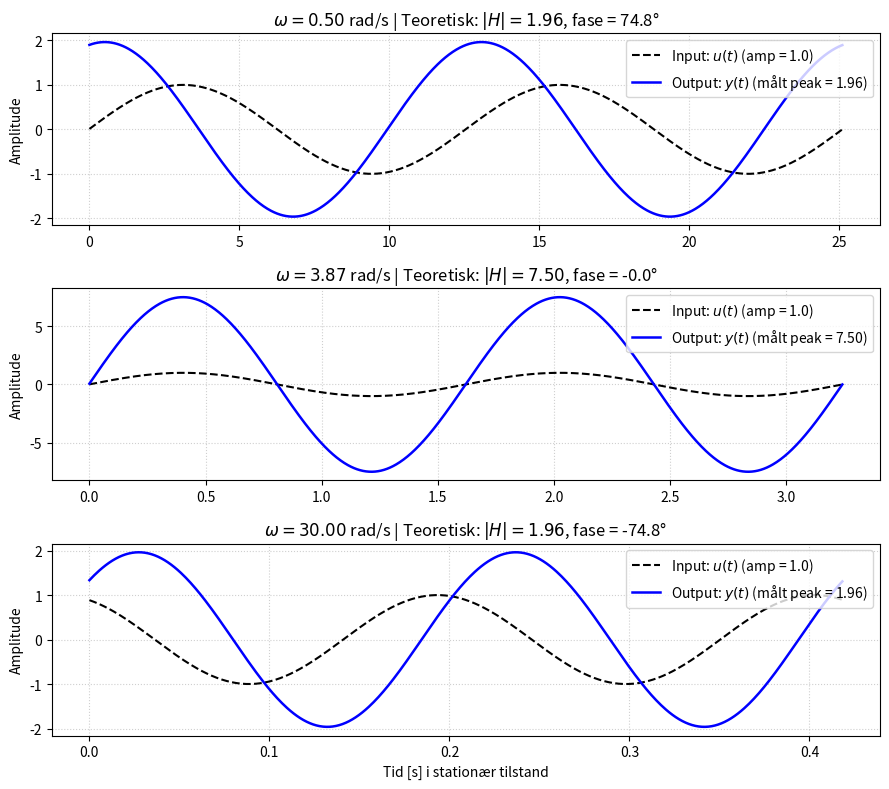

Generate this figure with matplotlib:
import numpy as np
import scipy.signal as signal
import matplotlib.pyplot as plt

# Overføringsfunktion: H(s) = 60s / (s^2 + 8s + 15)
num = [60, 0]
den = [1, 8, 15]
sys = signal.TransferFunction(num, den)

# Udvalgte testfrekvenser [rad/s]
omegas = [0.5, np.sqrt(15), 30.0]

fig, axes = plt.subplots(len(omegas), 1, figsize=(9, 8), sharex=False)

for i, w in enumerate(omegas):
    # Teoretisk værdi
    s_val = 1j * w
    h_val = (60 * s_val) / (s_val**2 + 8 * s_val + 15)
    mag_th = np.abs(h_val)
    phase_th = np.angle(h_val, deg=True)
    
    # Tidssimulering over tilstrækkeligt mange perioder
    period = 2 * np.pi / w
    t_settle = 3.0  # Tid for transienters udklingning (tau = 1/3 s)
    t_end = max(8 * period, t_settle + 3 * period)
    t = np.linspace(0, t_end, 4000)
    u = np.sin(w * t)
    
    t_out, y_out, _ = signal.lsim(sys, U=u, T=t)
    
    # Udsnit af de sidste to perioder (stationær tilstand)
    mask = t >= (t_end - 2 * period)
    t_ss = t[mask] - t[mask][0]
    u_ss = u[mask]
    y_ss = y_out[mask]
    
    # Målt amplitude i simuleringen
    mag_sim = (np.max(y_ss) - np.min(y_ss)) / 2.0
    
    # Plotning
    ax = axes[i]
    ax.plot(t_ss, u_ss, 'k--', label=f'Input: $u(t)$ (amp = 1.0)')
    ax.plot(t_ss, y_ss, 'b-', linewidth=1.8, 
            label=f'Output: $y(t)$ (målt peak = {mag_sim:.2f})')
    ax.set_title(f'$\\omega = {w:.2f}$ rad/s | Teoretisk: $|H| = {mag_th:.2f}$, fase = {phase_th:.1f}°')
    ax.set_ylabel('Amplitude')
    ax.grid(True, linestyle=':', alpha=0.6)
    ax.legend(loc='upper right')

axes[-1].set_xlabel('Tid [s] i stationær tilstand')
plt.tight_layout()
plt.show()
